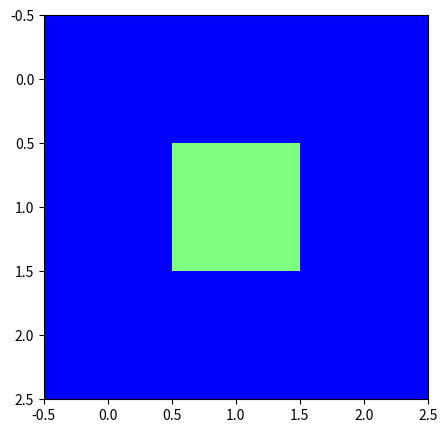

The matplotlib source for this figure:
# -*- coding: utf-8 -*-

__author__ = 'Sigve Sorensen', 'Filip Rotnes'
__email__ = 'sigvsore@nmbu.no', 'firo@nmbu.no'

import matplotlib.pyplot as plt

map = """OOO
OSO
OOO"""


rgb_value = {'D': (1.,1.,0.5),
             'J': (0.,0.6,0.),
             'M': (0.5,0.5,0.5),
             'O': (0.,0.,1.),
             'S': (0.5,1.,0.5)}

rgb_map = [[rgb_value[x] for x in row] for row in map.splitlines()]

fig = plt.figure()

axim = fig.add_axes([0.1, 0.1, 0.7, 0.8])  # llx, lly, w, h

axim.imshow(rgb_map, interpolation='nearest')


if __name__ == '__main__':
    map = """OOO
    OSO
    OOO"""
